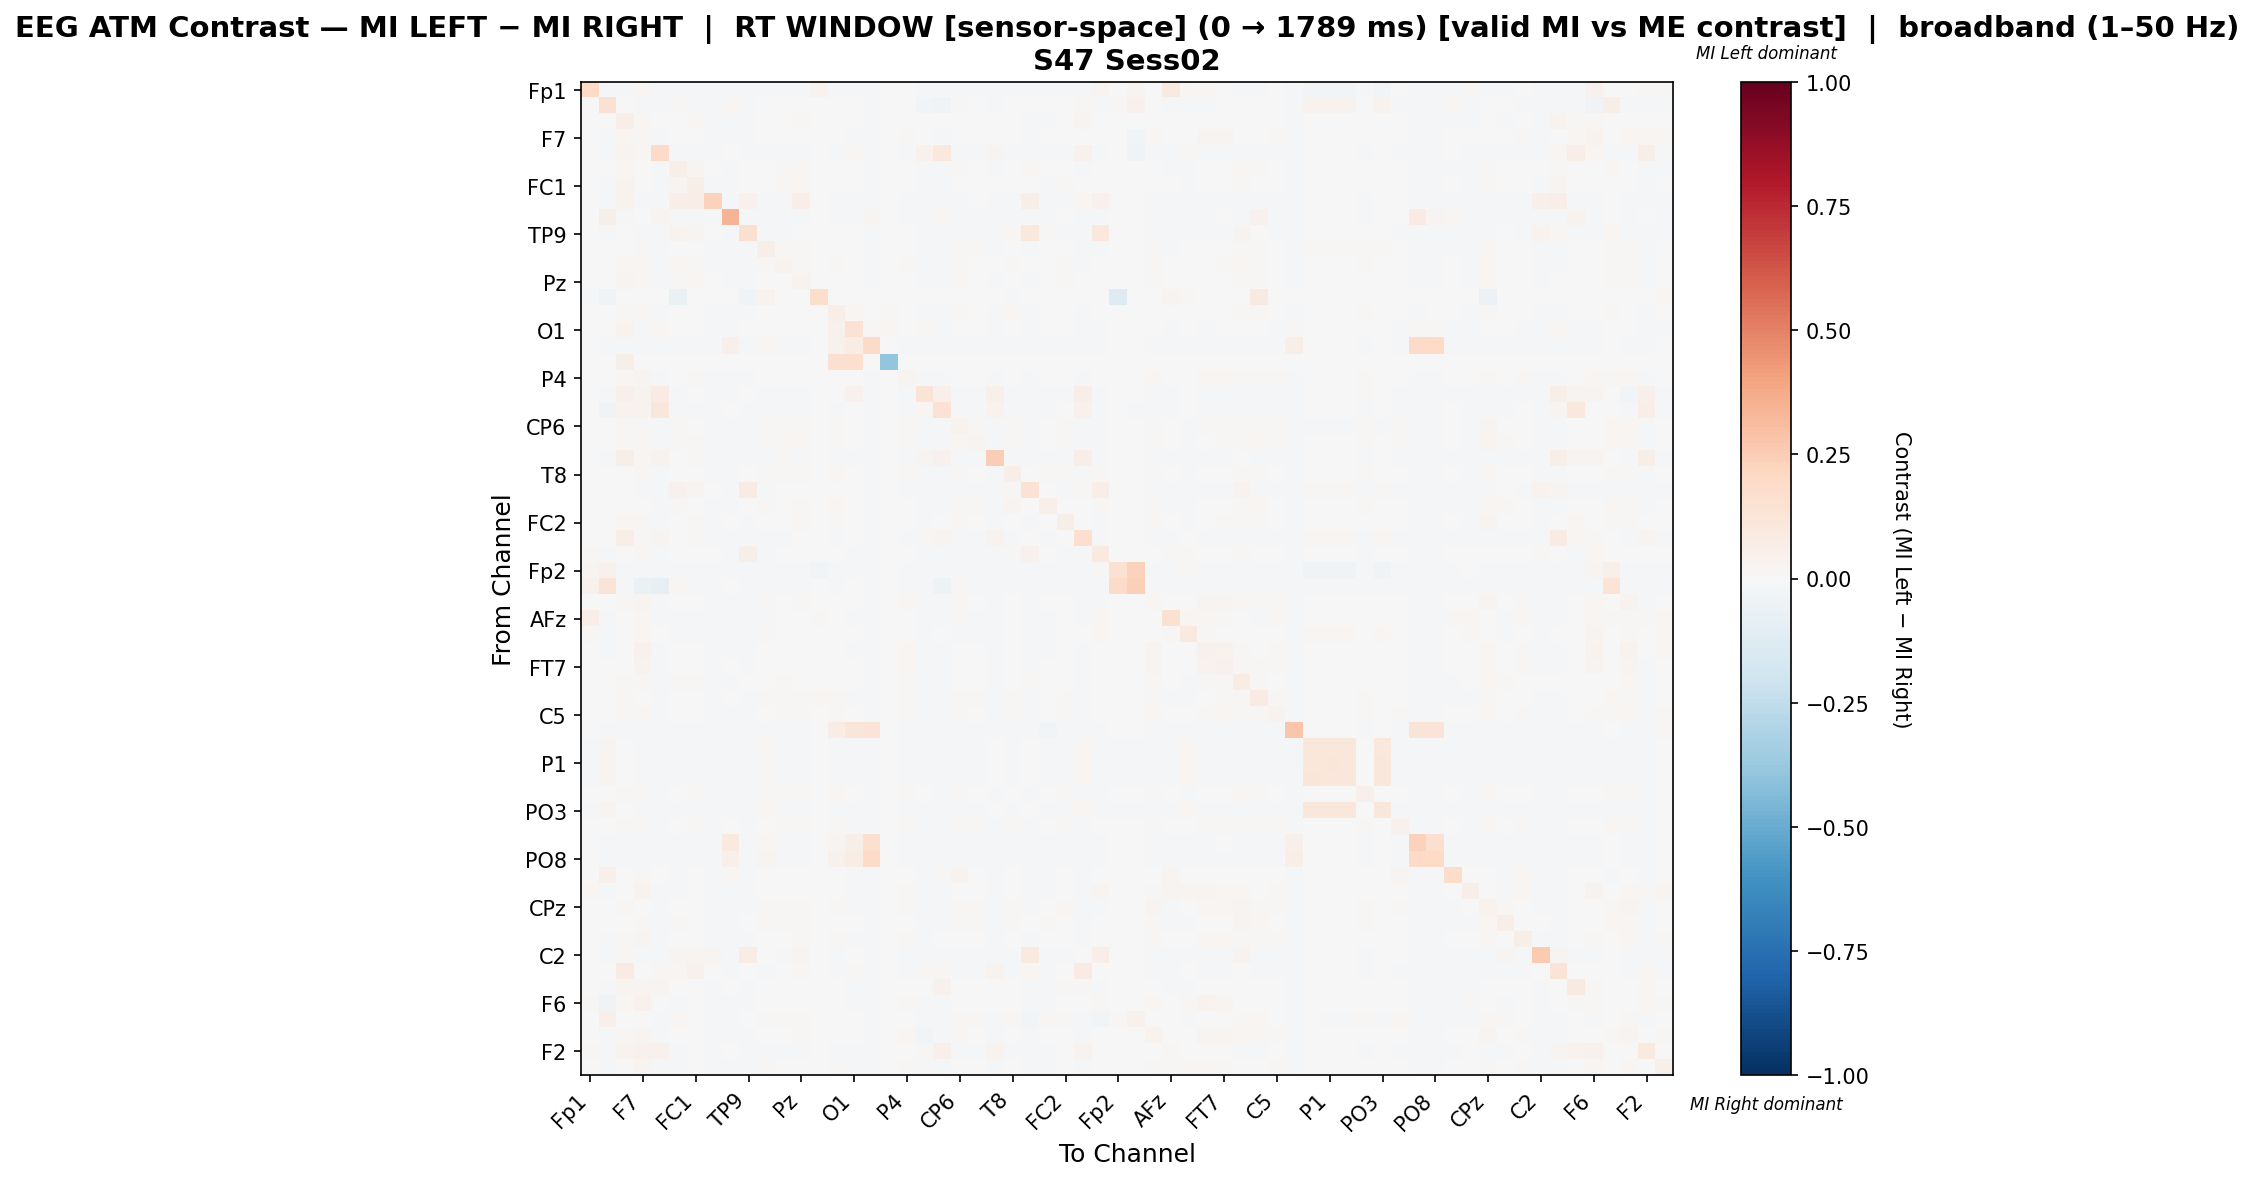

Values plotted in this chart, from the file beside it:
, Fp1, Fz, F3, F7, FT9, FC5, FC1, C3, T7, TP9, CP5, CP1, Pz, P3, P7, O1, Oz, O2, P4, P8, TP10, CP6, CP2
Fp1, 0.2018, -0.01078, -0.01078, 0.01628, -0.01078, -0.01078, -0.01078, -0.01078, -0.01078, -0.01078, -0.01078, -0.01078, -0.01078, 0.0337, -0.01078, -0.01078, -0.01078, 0.0, -0.006268, -0.01078, -0.01078, -0.01611, -0.01078
Fz, -0.005102, 0.1552, -0.001642, -0.01179, -0.01455, 0.01024, -0.009099, -0.01656, 0.01571, -0.01878, -0.0009937, -0.002128, -0.0003453, -0.002225, -0.005857, -0.001474, -0.01656, 0.0, -0.004236, -0.02508, -0.03794, 0.009814, 0.00241
F3, -0.003776, -0.006167, 0.06306, 0.01661, 0.002458, 0.003587, 0.01945, -0.01482, -0.01193, -0.01247, -0.002653, 0.0007692, 0.0122, 0.0, 0.001581, 0.007655, -0.02137, 0.002784, 0.001484, -0.004872, 0.006063, -0.001347, -0.005907
F7, 0.003538, -0.01482, 0.02016, 0.01222, -0.01919, -0.004611, 0.001062, -0.01567, -0.01284, -0.01567, 0.0004, 0.002575, 0.003993, 0.0, 0.002669, -0.01454, -0.01567, 9.455370650529501e-05, 0.01487, -0.002437, -0.008617, 0.001629, 0.0004
FT9, -0.00551, -0.01565, 0.02532, 0.02075, 0.1925, -0.01565, -0.01565, -0.01565, 0.007229, -0.01565, -0.01565, -0.01565, -0.01565, 0.0, -0.01565, 0.02248, -0.01565, 0.0, -0.01565, 0.04493, 0.1056, -0.01565, -0.01565
FC5, -0.0037, 0.00557, 0.01958, 0.003187, -0.01055, 0.05486, 0.03107, -0.006007, -0.009391, 0.005726, 0.003715, 0.01438, 0.01722, -0.002913, -0.001026, 0.0009694, -0.02094, 0.0, 0.003548, -0.01862, -0.0109, 0.01112, 0.005523
FC1, -0.003721, -0.007876, 0.03616, 0.007342, -0.01061, 0.0239, 0.05925, -0.008606, -0.01176, 0.0004952, 0.000741, 0.008445, 0.01864, 0.0, 0.0001656, 0.0005303, -0.02106, 0.0, 0.005815, -0.01381, -0.01097, 0.002303, 0.0001005
C3, -0.003795, -0.01235, 0.0387, -0.01009, -0.01082, 0.06406, 0.06341, 0.2267, -0.01199, 0.03926, -0.01938, -0.02107, 0.06491, 0.0, -0.01942, -0.01203, -0.02136, 0.0, -0.02176, -0.01906, -0.01118, -0.01857, -0.006464
T7, -0.005853, 0.05826, -0.01843, -0.002798, 0.02441, -0.009653, -0.01843, -0.01843, 0.3379, -0.01843, -0.008456, -0.01843, -0.01843, 0.0, -0.01843, -0.01843, 0.02786, 0.0, -0.01843, -0.01843, 0.01986, -0.009254, -0.01843
TP9, -0.003829, -0.01418, 0.005082, -0.01018, -0.01092, 0.0319, 0.02608, 0.0002043, -0.0121, 0.1609, -0.01092, -0.02163, -0.0007734, -0.002159, 0.0006673, 0.005593, -0.02053, 0.0, -0.005829, -0.01082, -0.01128, -0.01748, -0.01607
CP5, -0.00418, -0.002984, 0.005767, 0.008321, -0.01192, 0.001928, 0.002093, -0.0213, -0.01061, -0.01588, 0.0609, 0.008109, 0.008965, 0.00565, 0.007333, -0.003871, -0.01231, 0.0, 0.005884, -0.01814, -0.01232, 0.008564, 0.008007
CP1, -0.003783, -0.002298, 0.01569, 0.01239, -0.01067, 0.01583, 0.01436, -0.02101, -0.01195, -0.02121, 0.0102, 0.03489, 0.009379, 0.0, 0.00822, -0.003242, -0.02097, 0.0, 0.008687, -0.01904, -0.01115, 0.0121, 0.006817
Pz, -0.003781, -0.002645, 0.02666, 0.01065, -0.01078, 0.01253, 0.01923, -0.007151, -0.01195, -0.01177, 0.007062, 0.004658, 0.03531, 0.0, 0.003574, -0.003605, -0.02079, 0.0, 0.006039, -0.01902, -0.01114, 0.009042, 0.006324
P3, -0.009353, -0.03565, 0.0, 0.0, 0.0, -0.06367, 0.0, 0.0, 0.0, -0.04584, 0.03307, 0.0, 0.0, 0.1754, 0.0, 0.0, 0.0, 0.0, 0.0, 0.0, 0.0, 0.0, 0.0
P7, -0.003961, -0.006056, 0.0122, 0.01041, -0.01129, -0.003156, 0.0009715, -0.02039, -0.01251, -0.01059, 0.006552, 0.004837, 0.004587, 0.0, 0.06515, 0.02313, -0.007512, 0.01111, 0.006189, -0.01405, -0.01167, 0.008362, 0.002886
O1, -0.005779, -0.00142, 0.03549, -0.01312, 0.01629, 0.003088, 0.005897, -0.01826, -0.01826, -0.002904, -0.002342, -0.003653, -0.002342, 0.0, 0.04466, 0.1455, 0.01264, 0.02097, 0.004586, 0.01039, -0.008042, -0.002342, -0.002342
Oz, -0.003832, -0.01248, -0.02161, -0.01019, -0.01093, -0.02165, -0.02165, -0.02161, 0.04894, -0.02042, 0.02092, -0.02112, -0.02095, 0.0, 0.04213, 0.07364, 0.1952, 0.0, -0.02165, -0.01924, -0.01129, -0.01867, -0.02165
O2, 0.0, 0.0, 0.06204, 0.0, 0.0, 0.0, 0.0, 0.0, 0.0, 0.0, 0.0, 0.0, 0.0, 0.0, 0.1595, 0.1713, 0.0, -0.3959, 0.0, 0.0, 0.0, 0.0, 0.0
P4, -0.001904, -0.004576, 0.01356, 0.02432, -0.01083, 0.001677, 0.007953, -0.0219, -0.012, -0.01306, 0.005624, 0.005943, 0.007684, 0.0, 0.006758, 0.0008001, -0.02146, 0.0, 0.02684, -0.01754, -0.01119, 0.007518, 0.002916
P8, -0.003974, -0.01949, 0.04903, 0.03711, 0.08336, -0.01995, -0.003045, -0.01995, -0.01256, -0.007103, -0.01738, -0.01995, -0.01995, 0.0, -0.001016, 0.03982, -0.01995, 0.0003382, -0.01556, 0.1375, 0.04789, -0.01695, -0.01995
TP10, -0.005227, -0.03875, 0.03863, 0.03361, 0.1108, -0.01535, -0.01535, -0.01535, 0.005756, -0.01535, -0.01535, -0.01535, -0.01535, 0.0, -0.01535, -0.004684, -0.01535, 0.0, -0.01535, 0.01796, 0.1421, -0.01535, -0.01535
CP6, -0.006289, 0.005947, 0.009847, 0.0114, -0.01187, 0.01198, 0.005541, -0.02033, -0.01024, -0.01887, 0.01076, 0.01232, 0.01383, 0.0, 0.01134, -0.002874, -0.02015, 0.0, 0.01003, -0.01763, -0.01227, 0.03457, 0.01336
CP2, -0.003767, 0.002932, 0.008957, 0.01271, -0.01074, 0.01062, 0.008505, -0.01821, -0.0119, -0.01752, 0.01495, 0.01139, 0.01644, 0.0, 0.009996, -0.0007114, -0.02124, 0.0, 0.009634, -0.01896, -0.0111, 0.01817, 0.02533
Cz, -0.004027, -0.01311, 0.05679, 0.0227, 0.03451, -0.002336, 0.01025, -0.02073, -0.01272, -0.02099, -0.01804, 0.01285, -0.02099, 0.0, -0.02069, -0.01016, -0.02082, 0.0, -0.02082, 0.02529, 0.0415, -0.01761, -0.02078
T8, -0.003814, -0.003395, 0.007558, 0.01183, -0.01087, 0.002967, 0.002967, -0.0211, -0.01205, 2.4934004068992432e-05, 0.009341, 0.008171, 0.008171, -0.0007303, 0.01985, -0.004342, -0.02094, 0.0, 0.00827, -0.01919, -0.01124, 0.01125, 0.006136
FT10, -0.004965, 0.002757, 0.006368, -0.01009, -0.01082, 0.04002, 0.02943, 0.002284, -0.01199, 0.08182, -0.01178, -0.0003161, 0.0005888, 0.0, -0.003612, -0.004562, -0.02031, 0.0, -0.01086, -0.01909, -0.01118, -0.01728, -0.01685
FC6, -0.003717, 0.004359, 0.005295, 0.007053, -0.0106, 0.01401, 0.0002685, -0.02096, -0.01174, 0.001135, 0.01229, 0.007496, 0.008897, 0.0, 0.0184, 0.001799, -0.0208, 0.0, 0.006249, -0.0187, -0.01095, 0.01397, 0.01013
FC2, -0.003869, -0.004127, 0.02331, 0.01181, -0.01026, -0.001209, 0.01221, -0.02144, -0.007386, -0.02037, 0.006965, 0.007519, 0.01362, 0.0, 0.008107, -0.005118, -0.02144, 0.0, 0.007809, -0.01922, -0.003153, 0.008807, 0.004619
F4, -0.003754, 0.007206, 0.06572, 0.01062, 0.02631, -0.005839, 0.0109, -0.01367, -0.01186, -0.01826, -0.01341, -0.01514, 0.006552, 0.0, -0.01337, -0.004551, -0.02125, 0.0, -0.02173, 0.01419, 0.02622, -0.01837, -0.02201
F8, 0.01271, -0.01343, 0.0009674, 0.01263, -0.01176, -0.0008744, -0.0005274, -0.006937, -0.01303, 0.05474, -0.01138, -0.005757, 0.003207, 0.0, 0.00121, -0.01307, -0.01952, 0.0, -0.00256, -0.01944, -0.01215, -0.009279, -0.01042
Fp2, 0.03096, 0.04245, -0.008106, -0.008106, -0.008106, -0.008106, -0.008106, -0.008106, -0.008106, -0.008106, -0.008106, -0.008106, -0.008106, -0.02553, -0.008106, -0.008106, -0.008106, 0.0, -0.008106, -0.008106, -0.008106, -0.02139, -0.008106
AF7, 0.04431, 0.1308, -0.01244, -0.06268, -0.08418, 0.01864, -0.01244, -0.01244, 0.001522, -0.01244, -0.01244, -0.01244, -0.01244, 0.0, -0.01244, 0.003324, -0.01244, 0.0004505, -0.01244, -0.008388, -0.04871, 0.01053, -0.007938
AF3, -0.002198, -0.002312, 0.008777, 0.02463, -0.01088, -0.0002832, 5.990989420601861e-05, -0.02013, -0.01206, -0.02119, 0.008547, 0.006146, 0.008247, 0.0, 0.003151, -0.003503, -0.01997, 0.0, 0.01958, -0.0192, -0.01124, 0.01077, 0.005521
AFz, 0.06994, -0.01719, 0.002035, 0.02178, -0.01633, -0.01853, -0.008658, -0.01853, -0.01749, -0.01853, -0.0101, -0.005368, -0.002284, 0.008842, -0.005162, -0.01816, -0.01853, 0.0, 0.007793, -0.01853, -0.01688, 0.009026, -0.0101
F1, 0.01347, -0.01341, 0.006812, 0.01932, 0.005702, -0.01835, -0.0104, -0.02169, -0.01301, -0.01945, 0.01328, -0.006647, 0.007801, 0.002595, -0.004707, 0.00136, -0.02073, 0.0, 0.001835, -0.01246, -0.006947, -0.008045, -0.01062
F5, 0.006972, -0.00827, 0.005589, 0.03929, -0.011, -0.00643, -0.0004632, -0.02057, -0.01219, -0.02163, 0.003009, 0.001295, 0.002294, 0.0, 0.001479, -0.009065, -0.0204, 0.0, 0.0163, -0.01942, -0.01137, 0.004747, -0.0005627
FT7, 0.001239, -0.00593, 0.007342, 0.03401, -0.0111, -0.003926, -0.0001026, -0.02103, -0.007267, -0.02145, 0.004719, 0.00372, 0.005229, 0.0, 0.004696, -0.006705, -0.02079, 0.0, 0.01786, -0.01954, -0.01147, 0.006441, 0.001406
FC3, -0.004011, -0.005251, 0.01254, 0.00929, -0.01144, 0.009306, 0.01126, -0.02121, -0.01267, 0.002866, 0.004072, 0.01154, 0.005061, 0.0, 0.003358, -0.002781, -0.02108, 0.0, 0.008774, -0.01865, -0.01182, 0.003611, 0.0008795
C1, -0.005759, -0.001572, 0.01098, 0.006182, -0.01642, 0.005442, 0.007501, -0.0185, 0.001114, -0.008719, 0.01175, 0.01175, 0.01175, 0.01738, 0.01008, -0.009632, -0.0185, 0.0, 0.01136, -0.0185, -0.01697, 0.01175, 0.01175
C5, -0.001584, -0.005501, 0.01219, 0.02103, -0.01104, -0.001305, 0.004239, -0.02143, -0.01224, -0.02036, 0.00739, 0.008225, 0.0102, 0.0, 0.01004, -0.006497, -0.02143, 0.0, 0.01557, -0.0192, -0.01142, 0.009369, 0.005082
TP7, -0.003797, -0.01236, -0.02124, -0.0101, -0.01082, -0.02181, -0.02197, -0.02064, -0.012, -0.02153, -0.01785, -0.02185, -0.02238, 0.0, 0.07128, 0.1229, 0.1272, 0.0, -0.02076, -0.0191, -0.01119, -0.01745, -0.02137
CP3, -0.02292, 0.02894, -0.005288, -0.01059, -0.01059, -0.01059, -0.01059, -0.01059, -0.01059, -0.01059, 0.01611, -0.01059, -0.01059, 0.0, -0.01059, -0.01059, -0.01059, 0.0, -0.01059, -0.01059, -0.01059, -0.02, -0.01059
P1, -0.02193, 0.0287, -0.005574, -0.01086, -0.01086, -0.01086, -0.01086, -0.01086, -0.01086, -0.01086, 0.01557, -0.01086, -0.01086, 0.0, -0.01086, -0.01086, -0.01086, 0.0, -0.01086, -0.01086, -0.01086, -0.01994, -0.01086
P5, -0.0219, 0.02844, -0.005684, -0.011, -0.011, -0.011, -0.011, -0.011, -0.011, -0.011, 0.01558, -0.011, -0.011, 0.0, -0.011, -0.011, -0.011, 0.0, -0.011, -0.011, -0.011, -0.01986, -0.011
PO7, -0.003776, -0.002063, 0.01142, 0.01165, -0.01077, 0.00458, 0.009269, -0.02125, -0.01193, -0.01387, 0.009849, 0.00857, 0.008988, 0.0, 0.01632, 0.003429, -0.02109, 0.0, 0.01505, -0.00776, -0.01113, 0.01171, 0.006515
PO3, -0.02151, 0.02911, -0.005671, -0.01106, -0.01106, -0.01106, -0.01106, -0.01106, -0.01106, -0.01106, 0.01589, -0.01106, -0.01106, 0.0, -0.01106, -0.01106, -0.01106, 0.0, -0.01106, -0.01106, -0.01106, -0.01989, -0.01106
POz, -0.0004104, -0.007182, 0.009606, 0.01516, -0.01151, 0.003435, 0.01069, -0.01689, -0.006666, -0.01505, 0.00628, 0.009344, 0.01495, 0.0, 0.01123, -0.008263, -0.02095, 0.0, 0.009391, -0.01851, -0.01189, 0.01275, 0.008959
PO4, -0.00384, -0.0125, -0.02157, -0.01021, -0.01095, -0.02161, -0.02161, -0.02161, 0.09552, -0.02039, 0.01808, -0.02108, -0.02092, 0.0, 0.03005, 0.05741, 0.157, 0.0, -0.02161, -0.01924, -0.01132, -0.01871, -0.02161
PO8, -0.003828, -0.01246, -0.02162, -0.01018, -0.01091, -0.02167, -0.02167, -0.02162, 0.04826, -0.02044, 0.02517, -0.02114, -0.02097, 0.0, 0.04089, 0.07215, 0.1922, 0.0, -0.02167, -0.01926, -0.01128, -0.01865, -0.02167
P6, -0.005673, 0.05007, 0.0004007, 0.01403, -0.002565, -0.01859, -0.004346, -0.01859, 0.01562, -0.01859, -0.006561, 0.0004007, 0.0004007, 0.0, 0.0004007, -0.01798, -0.01859, 0.0, 0.0004007, -0.01859, 0.01018, 0.03553, -0.006561
P2, 0.01621, -0.01241, 0.005305, 0.03401, -0.01087, -0.01901, -0.005745, -0.0219, -0.01204, -0.02044, -0.005007, -0.00196, 0.001432, 0.0, -8.250755061956286e-05, -0.01208, -0.02149, 0.0, 0.01113, -0.01918, -0.01123, -0.00164, -0.007521
CPz, -0.005772, -0.004458, 0.01166, 0.007237, -0.01646, 0.006026, 0.006559, -0.01811, -0.01811, -0.01811, 0.01154, 0.01339, 0.01478, -0.004605, 0.01084, -0.008268, -0.01811, 0.0, 0.012, -0.01811, -0.01701, 0.01814, 0.01339
TP8, -0.003834, 0.003912, 0.006393, 0.008412, -0.01093, 0.01077, 0.001548, -0.02243, -0.01211, -0.001581, 0.01203, 0.009245, 0.01103, 0.0, 0.00752, 0.0003987, -0.02137, 0.0, 0.006632, -0.01905, -0.0113, 0.01476, 0.01203
C6, 0.001101, -0.01116, 0.01147, 0.02468, -0.008919, -0.003096, 0.004705, -0.02013, -0.01117, -0.02013, 0.003934, 0.006786, 0.008736, 0.0, 0.007982, -0.01226, -0.02013, 0.0, 0.01511, -0.01888, -0.006476, 0.00581, 0.003795
C2, -0.003949, -0.01285, 0.00853, -0.0105, -0.01126, 0.02408, 0.02408, 0.02421, -0.01248, 0.07806, -0.006106, -0.02109, 0.02408, 0.0, -0.01979, -0.001042, -0.02105, 0.0, -0.02105, -0.01949, -0.01164, -0.01827, -0.01175
FC4, -0.003832, -0.00616, 0.0845, 0.005527, 0.01084, 0.02109, 0.04608, -0.00243, -0.01211, 0.006428, -0.01851, -0.006449, 0.01785, 0.0, -0.01718, 0.01297, -0.02116, 0.0, -0.01178, 0.01377, 0.01517, -0.0181, -0.01792
FT8, -0.004394, -0.01142, 0.02756, 0.02853, 0.02587, -0.006625, 0.002476, -0.01996, 0.0001923, -0.01874, -0.001016, 0.0005685, 0.002237, 0.0, 0.002485, -0.01155, -0.01996, 0.0, 0.0001479, -0.003995, 0.0461, 0.0001479, -0.001016
F6, 0.01475, -0.03446, 0.02207, 0.04567, -0.002949, -0.008768, -0.002089, -0.01545, -0.01545, -0.01545, -0.002868, -0.0003076, 0.001362, 0.0, -0.0001963, -0.01411, -0.01545, 0.0, 0.01416, -0.01154, -0.01731, -0.001421, -0.002868
AF8, -0.002917, 0.04738, 0.007074, -0.002464, -0.01431, 0.02338, 0.00292, -0.01431, -0.00908, 0.007074, 0.01061, 0.009536, 0.01123, 0.0, 0.005997, -0.001234, -0.01431, 0.0, 0.007536, -0.01431, -0.01431, 0.02061, 0.01384
AF4, 0.0004778, -0.009349, 0.008428, 0.02784, -0.01283, -2.4106369087902035e-05, 0.0008403, -0.01962, -0.01245, -0.01962, 0.007695, 0.006507, 0.008716, 0.0, 0.004394, -0.004327, -0.01941, 0.0, 0.01832, -0.02452, -0.01735, 0.009458, 0.005066
... 2 more rows
